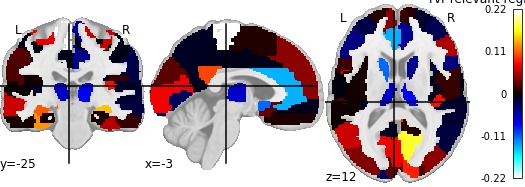

Values plotted in this chart, from the file beside it:
, region, feat_importance
0, Precentral_L, 0.07054
1, Precentral_R, 0.062
2, Frontal_Sup_L, 0.008854
3, Frontal_Sup_R, -0.01029
4, Frontal_Sup_Orb_L, 0.04299
5, Frontal_Sup_Orb_R, 0.01031
6, Frontal_Mid_L, -0.02038
7, Frontal_Mid_R, -0.02367
8, Frontal_Mid_Orb_L, -0.002036
9, Frontal_Mid_Orb_R, 0.02918
10, Frontal_Inf_Oper_L, 0.01532
11, Frontal_Inf_Oper_R, -0.03782
12, Frontal_Inf_Tri_L, -0.03891
13, Frontal_Inf_Tri_R, 0.05369
14, Frontal_Inf_Orb_L, -0.01089
15, Frontal_Inf_Orb_R, -0.02879
16, Rolandic_Oper_L, 0.002963
17, Rolandic_Oper_R, 0.01492
18, Supp_Motor_Area_L, 0.007698
19, Supp_Motor_Area_R, -0.003364
20, Olfactory_L, 0.02989
21, Olfactory_R, 0.01354
22, Frontal_Sup_Medial_L, 0.04147
23, Frontal_Sup_Medial_R, 0.01116
24, Frontal_Med_Orb_L, -0.005134
25, Frontal_Med_Orb_R, 0.01217
26, Rectus_L, 0.006321
27, Rectus_R, 0.102
28, Insula_L, 0.00368
29, Insula_R, -0.005555
30, Cingulum_Ant_L, -0.1377
31, Cingulum_Ant_R, -0.0443
32, Cingulum_Mid_L, -0.004483
33, Cingulum_Mid_R, -0.04217
34, Cingulum_Post_L, 0.1007
35, Cingulum_Post_R, 0.09277
36, Hippocampus_L, 0.1072
37, Hippocampus_R, 0.1419
38, ParaHippocampal_L, 0.002021
39, ParaHippocampal_R, 0.003937
40, Amygdala_L, 0.01338
41, Amygdala_R, -0.004077
42, Calcarine_L, 0.07634
43, Calcarine_R, 0.1712
44, Cuneus_L, 0.02634
45, Cuneus_R, 0.08946
46, Lingual_L, -0.02692
47, Lingual_R, -0.01278
48, Occipital_Sup_L, -0.02517
49, Occipital_Sup_R, 0.01915
50, Occipital_Mid_L, 0.03865
51, Occipital_Mid_R, 0.04238
52, Occipital_Inf_L, -0.05354
53, Occipital_Inf_R, -0.03823
54, Fusiform_L, 0.1259
55, Fusiform_R, 0.05555
56, Postcentral_L, -0.0009074
57, Postcentral_R, -0.001713
58, Parietal_Sup_L, 0.07092
59, Parietal_Sup_R, -0.02482
... 30 more rows
